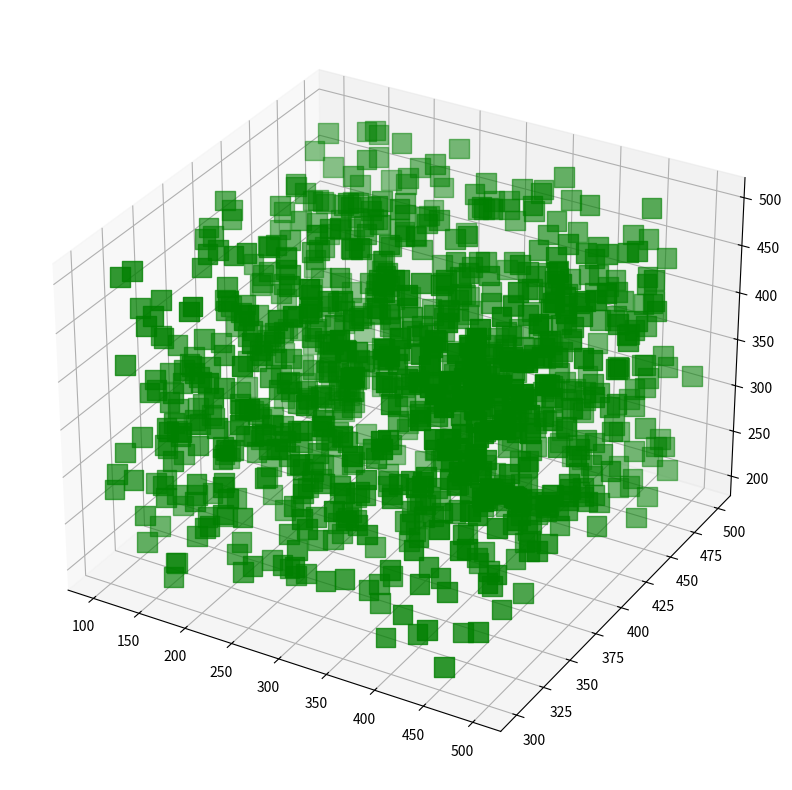

Here is the Python script that generated this plot: (Note: this script raises an exception after producing the figure.)
# 3D Heatmap in Python using matplotlib

# to make plot interactive

# importing required libraries
from mpl_toolkits.mplot3d import Axes3D
import matplotlib.pyplot as plt
import numpy as np
from pylab import *
def plotHeatmap3d(x,y,z,data):
	# creating a dummy dataset
	colo = data

	# creating figures
	fig = plt.figure(figsize=(10, 10))
	ax = fig.add_subplot(111, projection='3d')

	# setting color bar
	color_map = cm.ScalarMappable(cmap=cm.Greens_r)
	color_map.set_array(colo)

	# creating the heatmap
	img = ax.scatter(x, y, z, marker='s',
					s=200, color='green')
	plt.colorbar(color_map)

	# adding title and labels
	ax.set_title("3D Heatmap")
	ax.set_xlabel('X-axis')
	ax.set_ylabel('Y-axis')
	ax.set_zlabel('Z-axis')

	# displaying plot
	plt.show()

if __name__ == '__main__':
	x = np.random.randint(low=100, high=500, size=(1000,))
	y = np.random.randint(low=300, high=500, size=(1000,))
	z = np.random.randint(low=200, high=500, size=(1000,))
	colo = [x + y + z]
	plotHeatmap3d(x,y,z,colo)
